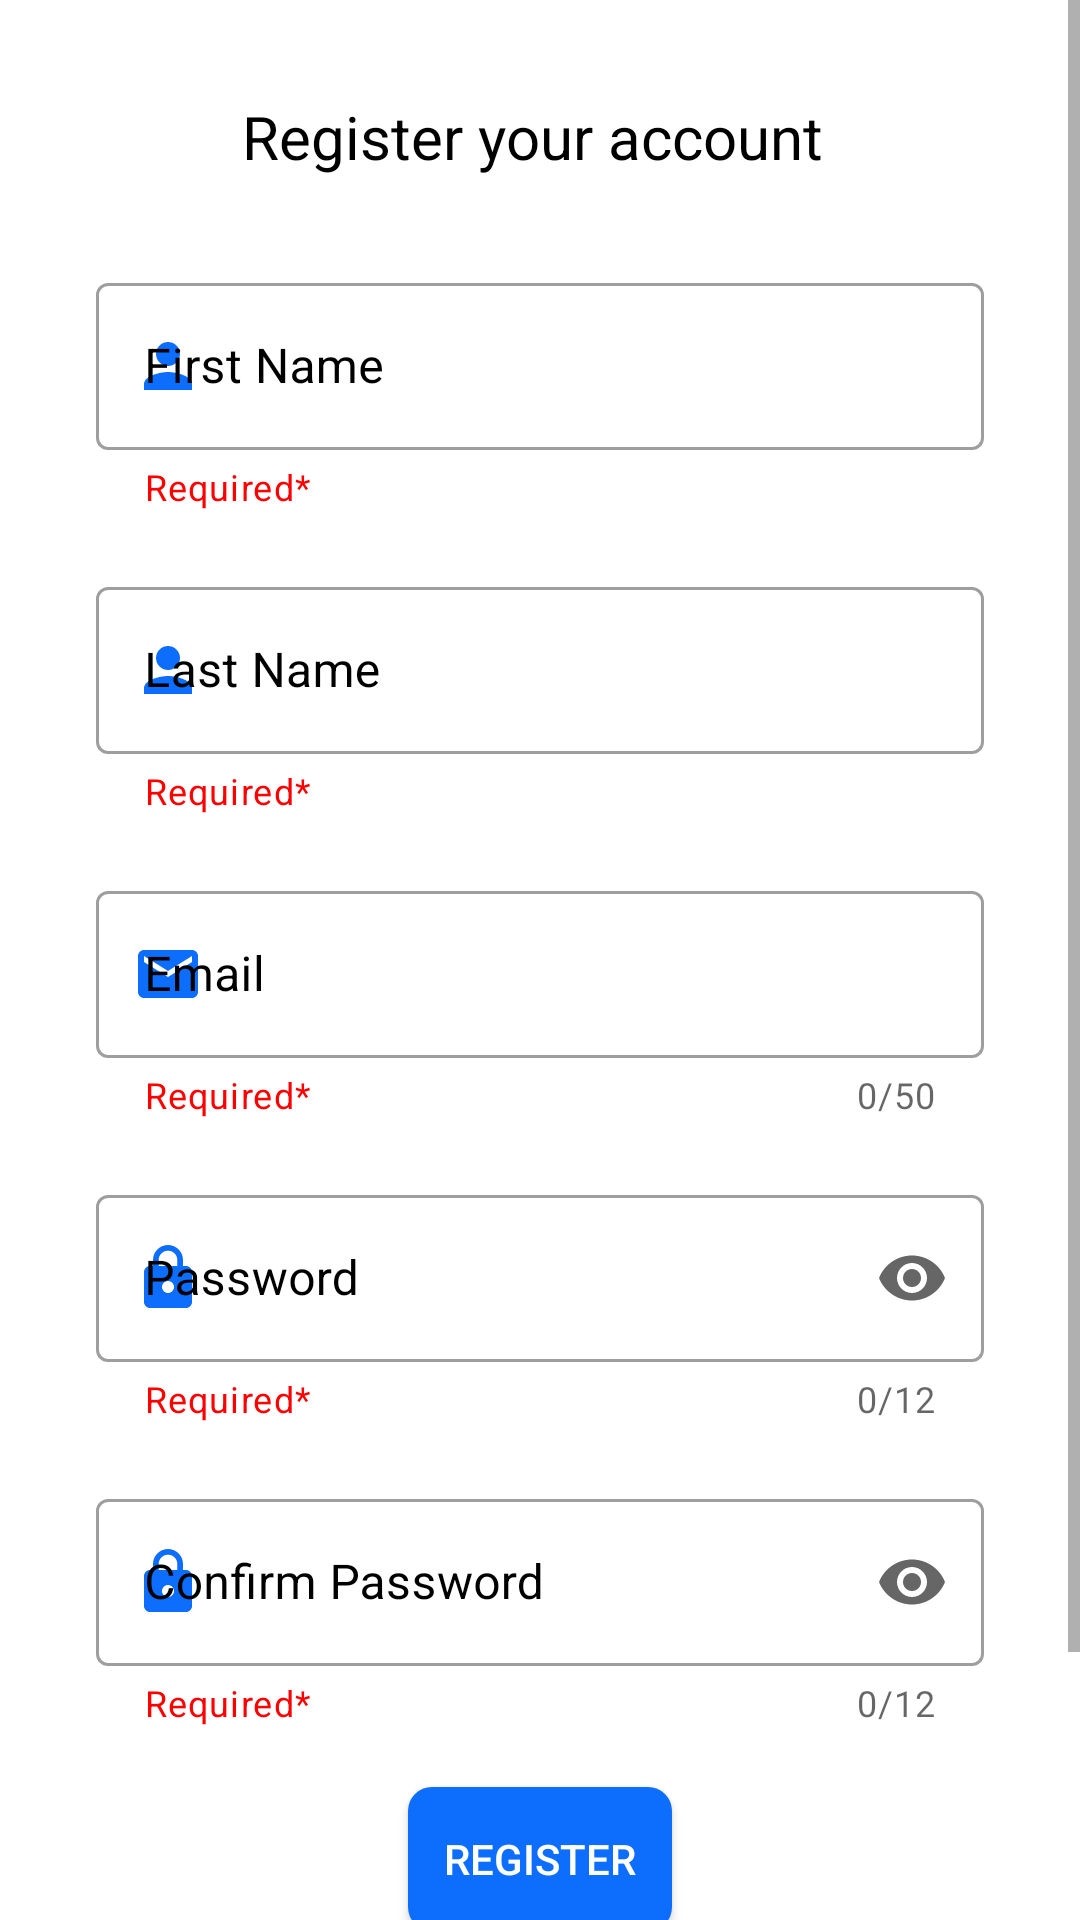

Android layout source for this screen:
<!-- AndroidManifest.xml: application theme AppTheme -->
<!-- res/layout/activity_register.xml -->
<?xml version="1.0" encoding="utf-8"?>
<ScrollView xmlns:android="http://schemas.android.com/apk/res/android"
    xmlns:app="http://schemas.android.com/apk/res-auto"
    xmlns:tools="http://schemas.android.com/tools"
    android:layout_width="match_parent"
    android:layout_height="match_parent"
    tools:context=".Register">

    <androidx.constraintlayout.widget.ConstraintLayout
        android:layout_width="match_parent"
        android:layout_height="wrap_content">


        <TextView
            android:id="@+id/logoImageView"
            android:layout_width="wrap_content"
            android:layout_height="wrap_content"
            android:layout_centerHorizontal="true"
            android:layout_marginTop="32dp"
            android:text="Register your account "
            android:textColor="@color/black"

            android:textSize="20dp"
            app:layout_constraintEnd_toEndOf="parent"
            app:layout_constraintStart_toStartOf="parent"
            app:layout_constraintTop_toTopOf="parent" />

        <com.google.android.material.textfield.TextInputLayout
            android:id="@+id/firstName"
            style="@style/Widget.MaterialComponents.TextInputLayout.OutlinedBox"
            android:layout_width="0dp"
            android:layout_height="wrap_content"
            android:layout_marginLeft="32dp"
            android:layout_marginTop="30dp"
            android:layout_marginRight="32dp"
            android:hint="First Name"
            android:textColorHint="@color/black"
            app:errorEnabled="true"
            app:errorIconDrawable="@drawable/error"
            app:errorIconTint="@color/red"
            app:helperText="Required*"
            app:helperTextTextColor="@color/red"
            app:layout_constraintEnd_toEndOf="parent"
            app:layout_constraintStart_toStartOf="parent"
            app:layout_constraintTop_toBottomOf="@id/logoImageView"
            app:startIconDrawable="@drawable/ic_person"
            app:startIconTint="@color/blue">

            <com.google.android.material.textfield.TextInputEditText
                android:id="@+id/firstNameEditText"
                android:layout_width="match_parent"
                android:layout_height="wrap_content"
                android:importantForAccessibility="yes"
                android:inputType="textPersonName" />
        </com.google.android.material.textfield.TextInputLayout>

        <com.google.android.material.textfield.TextInputLayout
            android:id="@+id/lastName"
            style="@style/Widget.MaterialComponents.TextInputLayout.OutlinedBox"
            android:layout_width="0dp"
            android:layout_height="wrap_content"
            android:layout_marginLeft="32dp"
            android:layout_marginTop="20dp"
            android:layout_marginRight="32dp"
            android:hint="Last Name"
            android:textColorHint="@color/black"
            app:errorEnabled="true"
            app:errorIconDrawable="@drawable/error"
            app:errorIconTint="@color/red"
            app:helperText="Required*"
            app:helperTextTextColor="@color/red"
            app:layout_constraintEnd_toEndOf="parent"
            app:layout_constraintStart_toStartOf="parent"
            app:layout_constraintTop_toBottomOf="@id/firstName"
            app:startIconDrawable="@drawable/ic_person"
            app:startIconTint="@color/blue">

            <com.google.android.material.textfield.TextInputEditText
                android:id="@+id/lastNameEditText"
                android:layout_width="match_parent"
                android:layout_height="wrap_content"
                android:importantForAccessibility="yes"
                android:inputType="textPersonName" />
        </com.google.android.material.textfield.TextInputLayout>

        <com.google.android.material.textfield.TextInputLayout
            android:id="@+id/emailid"
            style="@style/Widget.MaterialComponents.TextInputLayout.OutlinedBox"
            android:layout_width="0dp"
            android:layout_height="wrap_content"
            android:layout_marginLeft="32dp"
            android:layout_marginTop="20dp"
            android:layout_marginRight="32dp"
            android:hint="Email"
            android:textColorHint="@color/black"
            app:counterEnabled="true"
            app:counterMaxLength="50"
            app:endIconMode="clear_text"
            app:errorEnabled="true"
            app:errorIconDrawable="@drawable/error"
            app:errorIconTint="@color/red"
            app:helperText="Required*"
            app:helperTextTextColor="@color/red"
            app:layout_constraintEnd_toEndOf="parent"
            app:layout_constraintStart_toStartOf="parent"
            app:layout_constraintTop_toBottomOf="@id/lastName"
            app:startIconDrawable="@drawable/email"
            app:startIconTint="@color/blue">

            <com.google.android.material.textfield.TextInputEditText
                android:id="@+id/emailIdeditText"
                android:layout_width="match_parent"
                android:layout_height="wrap_content"
                android:importantForAccessibility="yes"
                android:inputType="textEmailAddress" />
        </com.google.android.material.textfield.TextInputLayout>

        <com.google.android.material.textfield.TextInputLayout
            android:id="@+id/Password"
            style="@style/Widget.MaterialComponents.TextInputLayout.OutlinedBox"
            android:layout_width="0dp"
            android:layout_height="wrap_content"
            android:layout_marginLeft="32dp"
            android:layout_marginTop="20dp"
            android:layout_marginRight="32dp"
            android:hint="Password"
            android:textColorHint="@color/black"
            app:counterEnabled="true"
            app:counterMaxLength="12"
            app:endIconMode="password_toggle"
            app:errorEnabled="true"
            app:errorIconDrawable="@drawable/error"
            app:errorIconTint="@color/red"
            app:helperText="Required*"
            app:helperTextTextColor="@color/red"
            app:layout_constraintEnd_toEndOf="parent"
            app:layout_constraintStart_toStartOf="parent"
            app:layout_constraintTop_toBottomOf="@id/emailid"
            app:startIconDrawable="@drawable/ic_password"
            app:startIconTint="@color/blue"

            >

            <com.google.android.material.textfield.TextInputEditText
                android:id="@+id/PasswordInp"
                android:layout_width="match_parent"
                android:layout_height="wrap_content"
                android:importantForAccessibility="yes"
                android:inputType="textPassword" />
        </com.google.android.material.textfield.TextInputLayout>

        <com.google.android.material.textfield.TextInputLayout
            android:id="@+id/ConfirmPassword"
            style="@style/Widget.MaterialComponents.TextInputLayout.OutlinedBox"
            android:layout_width="0dp"
            android:layout_height="wrap_content"
            android:layout_marginLeft="32dp"
            android:layout_marginTop="20dp"
            android:layout_marginRight="32dp"
            android:hint="Confirm Password"
            android:textColorHint="@color/black"
            app:counterEnabled="true"
            app:counterMaxLength="12"
            app:endIconMode="password_toggle"
            app:errorEnabled="true"
            app:errorIconDrawable="@drawable/error"
            app:errorIconTint="@color/red"
            app:helperText="Required*"
            app:helperTextTextColor="@color/red"
            app:layout_constraintEnd_toEndOf="parent"
            app:layout_constraintStart_toStartOf="parent"
            app:layout_constraintTop_toBottomOf="@id/Password"
            app:startIconDrawable="@drawable/ic_password"
            app:startIconTint="@color/blue">

            <com.google.android.material.textfield.TextInputEditText
                android:id="@+id/ConfirmPasswordInp"
                android:layout_width="match_parent"
                android:layout_height="wrap_content"
                android:importantForAccessibility="yes"
                android:inputType="textPassword" />
        </com.google.android.material.textfield.TextInputLayout>

        <Button
            android:id="@+id/registerButton"
            android:layout_width="wrap_content"
            android:layout_height="wrap_content"
            android:layout_marginTop="20dp"
            android:background="@drawable/button"
            android:clickable="true"
            android:focusable="true"
            android:text="@string/register"
            android:textColor="@color/white"
            app:backgroundTint="@color/blue"
            app:cornerRadius="10dp"
            app:layout_constraintEnd_toEndOf="parent"
            app:layout_constraintStart_toStartOf="parent"
            app:layout_constraintTop_toBottomOf="@id/ConfirmPassword" />

        <Space
            android:layout_width="match_parent"
            android:layout_height="100dp"
            app:layout_constraintEnd_toEndOf="parent"
            app:layout_constraintStart_toStartOf="parent"
            app:layout_constraintTop_toBottomOf="@+id/registerButton"
            />

    </androidx.constraintlayout.widget.ConstraintLayout>

</ScrollView>
<!-- resources referenced by this layout -->
<resources>
  <color name="black">#FF000000</color>
  <color name="blue">#0d6efd</color>
  <color name="red">#FF0000</color>
  <color name="white">#FFFFFFFF</color>
  <!-- drawable button (drawable) -->
  <shape xmlns:android="http://schemas.android.com/apk/res/android">
      <corners android:radius="8dp" /> 
      <solid android:color="@color/blue" /> 
  </shape>
  <!-- drawable email (drawable) -->
  <vector android:height="24dp" android:tint="#26BBEC"
      android:viewportHeight="24" android:viewportWidth="24"
      android:width="24dp" xmlns:android="http://schemas.android.com/apk/res/android">
      <path android:fillColor="@android:color/white" android:pathData="M20,4L4,4c-1.1,0 -1.99,0.9 -1.99,2L2,18c0,1.1 0.9,2 2,2h16c1.1,0 2,-0.9 2,-2L22,6c0,-1.1 -0.9,-2 -2,-2zM20,8l-8,5 -8,-5L4,6l8,5 8,-5v2z"/>
  </vector>
  <!-- drawable error (drawable) -->
  <vector android:height="24dp" android:tint="#26BBEC"
      android:viewportHeight="24" android:viewportWidth="24"
      android:width="24dp" xmlns:android="http://schemas.android.com/apk/res/android">
      <path android:fillColor="@android:color/white" android:pathData="M12,2C6.48,2 2,6.48 2,12s4.48,10 10,10 10,-4.48 10,-10S17.52,2 12,2zM13,17h-2v-2h2v2zM13,13h-2L11,7h2v6z"/>
  </vector>
  <!-- drawable ic_password (drawable) -->
  <vector android:height="24dp" android:tint="#26BBEC"
      android:viewportHeight="24" android:viewportWidth="24"
      android:width="24dp" xmlns:android="http://schemas.android.com/apk/res/android">
      <path android:fillColor="@android:color/white" android:pathData="M18,8h-1L17,6c0,-2.76 -2.24,-5 -5,-5S7,3.24 7,6v2L6,8c-1.1,0 -2,0.9 -2,2v10c0,1.1 0.9,2 2,2h12c1.1,0 2,-0.9 2,-2L20,10c0,-1.1 -0.9,-2 -2,-2zM12,17c-1.1,0 -2,-0.9 -2,-2s0.9,-2 2,-2 2,0.9 2,2 -0.9,2 -2,2zM15.1,8L8.9,8L8.9,6c0,-1.71 1.39,-3.1 3.1,-3.1 1.71,0 3.1,1.39 3.1,3.1v2z"/>
  </vector>
  <!-- drawable ic_person (drawable) -->
  <vector android:height="24dp" android:tint="#26BBEC"
      android:viewportHeight="24" android:viewportWidth="24"
      android:width="24dp" xmlns:android="http://schemas.android.com/apk/res/android">
      <path android:fillColor="@android:color/white" android:pathData="M12,12c2.21,0 4,-1.79 4,-4s-1.79,-4 -4,-4 -4,1.79 -4,4 1.79,4 4,4zM12,14c-2.67,0 -8,1.34 -8,4v2h16v-2c0,-2.66 -5.33,-4 -8,-4z"/>
  </vector>
  <string name="register">Register</string>
  <style name="AppTheme" parent="Theme.MaterialComponents.DayNight.NoActionBar">
          
          <item name="colorPrimary">@color/colorPrimary</item>
          <item name="colorPrimaryDark">@color/colorPrimaryDark</item>
          <item name="colorAccent">@color/colorAccent</item>
          <item name="android:statusBarColor">@color/white</item>
          <item name="android:windowLightStatusBar">true</item>
      </style>
  <color name="colorPrimary">#008577</color>
  <color name="colorPrimaryDark">#00574B</color>
  <color name="colorAccent">#D81B60</color>
</resources>
